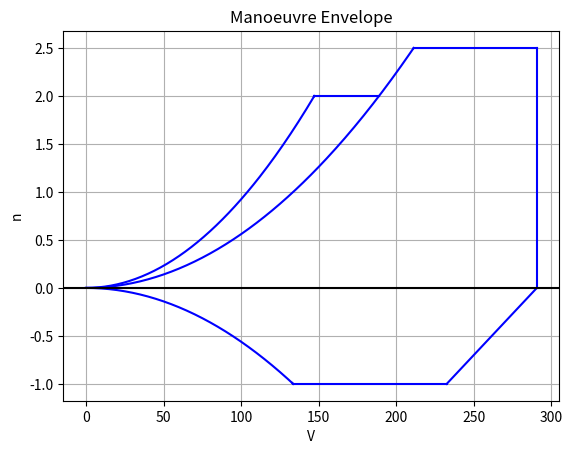

Reproduce this figure in Python.
import math as m
import matplotlib.pyplot as plt

altitude = 31000  # ft
Weight_kg = 304636  # kg

def Manoeuvre_Envelope(altitude, Weight_kg):

    # ------------------------------------------------------------------------------------------------------------------
    # ISA Calculator

    alt = altitude * 0.3048

    T0 = 288.15
    T = T0
    h0 = 0
    p0 = 101325
    p = p0
    g0 = 9.80665
    R = 287

    height = [0, 11000, 20000, 32000, 47000, 51000, 71000, 86000]
    grad = [-0.0065, 0, 0.0010, 0.0028, 0, -0.0028, -0.0020]

    # for command to allow calculate the temperature, pressure and density at the given altitude.

    for i in range(len(height) - 1):
        a = grad[i]
        minimum = height[i]
        maximum = height[i + 1]

        if minimum <= alt <= maximum:
            difference = alt - minimum

        else:
            if alt <= minimum:
                break
            else:
                if maximum <= alt:
                    difference = maximum - minimum

        if abs(a) <= 0.0001:
            T = T
            p = p * exp(-g0 / (R * T) * (difference))
            rho = p / (R * T)


        else:
            Tmin = T
            T = T + a * difference
            p = p * (T / Tmin) ** (-g0 / (a * R))
            rho = p / (R * T)

    a = 20.05 * m.sqrt(T)
    # ------------------------------------------------------------------------------------------------------------------

    # Calculation n_max
    Weight_lb = Weight_kg / 0.454
    n_max = 2.1 + 24000 / (Weight_lb + 10000)
    if Weight_lb > 50000:
        n_max = 2.5
    n_max_flaps = 2.0

    # Calculation stall speed flaps retracted
    C_L_max = 1.3962
    S = 543.25
    W_S = Weight_kg * 9.81 / S
    rho_0 = rho
    V_A = m.sqrt(n_max * W_S / C_L_max * 2 / rho_0)
    V_iterate = 0
    n_stall_speed_clean = []
    while V_iterate < V_A:
        n_stall_speed_clean.append((0.5 * rho_0 * V_iterate * V_iterate * C_L_max / W_S))
        V_iterate = V_iterate + 1
    V_F = m.sqrt(2.0 * W_S / C_L_max * 2 / rho_0)

    # Calculation stall speed flaps extended
    C_L_max = 2.3
    S = 543.25
    W_S = Weight_kg * 9.81 / S
    rho_0 = rho
    V_A_flaps = m.sqrt(n_max_flaps * W_S / C_L_max * 2 / rho_0)
    V_iterate = 0
    n_stall_speed_flaps = []
    while V_iterate < V_A_flaps:
        n_stall_speed_flaps.append((0.5 * rho_0 * V_iterate * V_iterate * C_L_max / W_S))
        V_iterate = V_iterate + 1

    # Calculation Dive Speed
    M_c = 0.77
    M_d = M_c / 0.8
    if M_d > 1.0:
        V_D = M_c * 1.05 * a
    else:
        V_D = M_d * a

    # Definition n_min
    n_min = -1

    # Calculation opposite stall speed flaps extended
    C_L_max = 1.3962
    S = 543.25
    W_S = Weight_kg * 9.81 / S
    rho_0 = rho
    V_A_min = m.sqrt(-n_min * W_S / C_L_max * 2 / rho_0)
    V_iterate = 0
    n_min_stall_speed_clean = []
    while V_iterate < V_A_min:
        n_min_stall_speed_clean.append((-0.5 * rho_0 * V_iterate * V_iterate * C_L_max / W_S))
        V_iterate = V_iterate + 1

    # Definition design cruise speed
    V_C = 232.46

    return M_d, V_D, n_max, n_stall_speed_clean, n_min_stall_speed_clean, V_A, V_A_min, V_C, n_stall_speed_flaps, V_A_flaps, V_F

M_d, V_D, n_max, n_stall_speed_clean, n_min_stall_speed_clean, V_A, V_A_min, V_C, n_stall_speed_flaps, V_A_flaps, V_F = Manoeuvre_Envelope(altitude, Weight_kg)

plt.plot(n_stall_speed_clean, "b")
plt.plot(n_min_stall_speed_clean, "b")
plt.plot([m.floor(V_A), V_A], [n_stall_speed_clean[-1], 2.5], "b")
plt.plot([m.floor(V_A_min), V_A_min], [n_min_stall_speed_clean[-1], -1], "b")
plt.plot([V_A, V_D], [2.5, 2.5], "b")
plt.plot([V_D, V_D], [0, 2.5], "b")
plt.plot([V_C, V_D], [-1, 0], "b")
plt.plot([V_A_min, V_C], [-1, -1], "b")
plt.plot(n_stall_speed_flaps, "b")
plt.plot([m.floor(V_A_flaps), V_A_flaps], [n_stall_speed_flaps[-1], 2.0], "b")
plt.plot([V_A_flaps, V_F], [2.0, 2.0], "b")

# plot formatting

plt.title('Manoeuvre Envelope')

plt.xlabel('V')
plt.ylabel('n')

plt.grid(True, which='both')
plt.axhline(y=0, color='k')

plt.show()